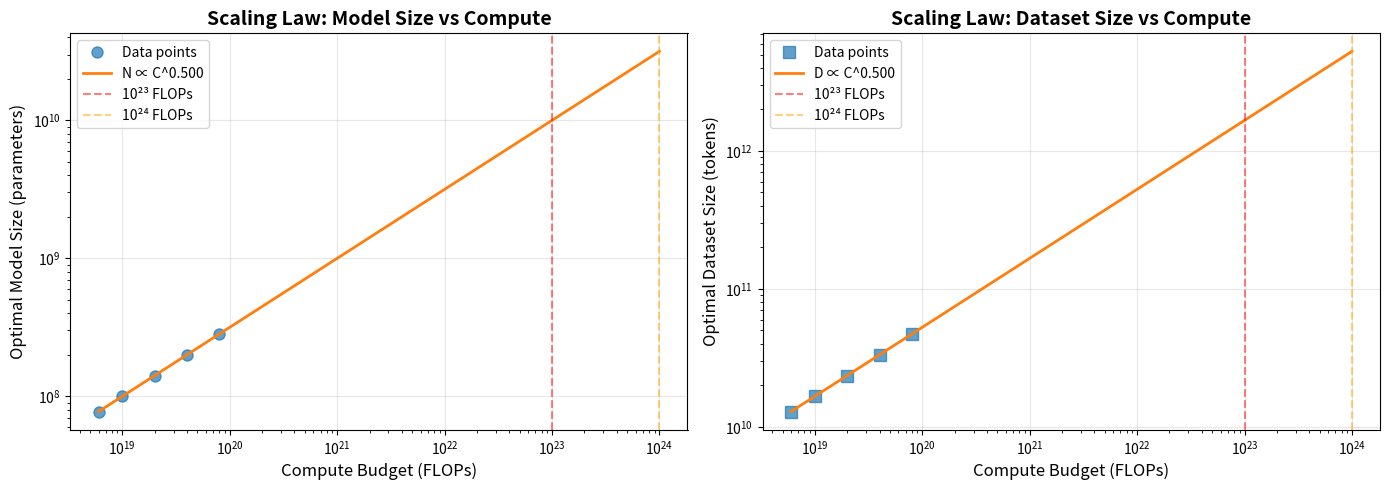

Write Python code to recreate this figure.
#!/usr/bin/env python3
"""
IsoFLOPs Scaling Laws (Chinchilla Approach 1)

This implements the IsoFLOPs profile method from CS336 Assignment 3 and 
Hoffmann et al. (2022), which differs from the joint fit approach in scaling_laws_fit.py.

The IsoFLOPs method:
1. For each compute budget C, find the model size N that minimizes training loss
2. Fit power laws: N_opt ∝ C^a and D_opt ∝ C^b
3. Extrapolate to predict optimal model/dataset sizes for target compute budgets

This complements the joint fit approach (Approach 3) already implemented.
"""

import numpy as np
import pandas as pd
from dataclasses import dataclass
from typing import List, Tuple, Dict
from scipy.optimize import curve_fit
import json

@dataclass
class IsoFLOPsPoint:
    """A single point in the IsoFLOPs scaling law."""
    compute_budget: float
    optimal_params: float
    optimal_tokens: float
    min_loss: float

def load_isoflops_data(path: str) -> pd.DataFrame:
    """
    Load training run data from JSON file.
    
    Expected format:
    [
        {
            "parameters": 49999999,
            "compute_budget": 6e18,
            "final_loss": 7.192784500319437
        },
        ...
    ]
    """
    with open(path, 'r') as f:
        data = json.load(f)
    return pd.DataFrame(data)

def extract_isoflops_points(df: pd.DataFrame) -> List[IsoFLOPsPoint]:
    """
    For each compute budget C, find the model size N that achieves minimum loss.
    
    Returns a list of IsoFLOPsPoint objects, one per unique compute budget.
    """
    points = []
    
    # Group by compute budget
    for C, group in df.groupby('compute_budget'):
        # Find the run with minimum loss for this budget
        min_idx = group['final_loss'].idxmin()
        min_row = group.loc[min_idx]
        
        N_opt = min_row['parameters']
        L_min = min_row['final_loss']
        
        # Compute tokens: D = C / (6N)
        D_opt = C / (6.0 * N_opt)
        
        points.append(IsoFLOPsPoint(
            compute_budget=C,
            optimal_params=N_opt,
            optimal_tokens=D_opt,
            min_loss=L_min
        ))
    
    # Sort by compute budget
    points.sort(key=lambda p: p.compute_budget)
    return points

def power_law(x: np.ndarray, a: float, b: float) -> np.ndarray:
    """Power law function: y = b * x^a"""
    return b * np.power(x, a)

def fit_power_law(C_values: np.ndarray, Y_values: np.ndarray) -> Tuple[float, float]:
    """
    Fit a power law Y = b * C^a to the data.
    
    Returns:
        (a, b): the fitted exponent and coefficient
    """
    # Use log-log linear regression for robustness
    log_C = np.log(C_values)
    log_Y = np.log(Y_values)
    
    # Fit log(Y) = log(b) + a * log(C)
    coeffs = np.polyfit(log_C, log_Y, deg=1)
    a = coeffs[0]  # exponent
    log_b = coeffs[1]
    b = np.exp(log_b)  # coefficient
    
    return a, b

@dataclass
class ScalingLaw:
    """Fitted scaling law parameters."""
    N_exponent: float  # a in N_opt ∝ C^a
    N_coefficient: float
    D_exponent: float  # b in D_opt ∝ C^b  
    D_coefficient: float
    
    def predict_optimal_params(self, compute_budget: float) -> float:
        """Predict optimal number of parameters for given compute budget."""
        return self.N_coefficient * (compute_budget ** self.N_exponent)
    
    def predict_optimal_tokens(self, compute_budget: float) -> float:
        """Predict optimal number of tokens for given compute budget."""
        return self.D_coefficient * (compute_budget ** self.D_exponent)
    
    def predict_both(self, compute_budget: float) -> Tuple[float, float]:
        """Predict both optimal parameters and tokens."""
        N = self.predict_optimal_params(compute_budget)
        D = self.predict_optimal_tokens(compute_budget)
        return N, D

def fit_isoflops_scaling_law(points: List[IsoFLOPsPoint]) -> ScalingLaw:
    """
    Fit power laws to the IsoFLOPs data points.
    
    Fits:
        N_opt ∝ C^a
        D_opt ∝ C^b
    
    Returns ScalingLaw with fitted parameters.
    """
    C_values = np.array([p.compute_budget for p in points])
    N_values = np.array([p.optimal_params for p in points])
    D_values = np.array([p.optimal_tokens for p in points])
    
    # Fit N vs C
    a_N, b_N = fit_power_law(C_values, N_values)
    
    # Fit D vs C  
    a_D, b_D = fit_power_law(C_values, D_values)
    
    return ScalingLaw(
        N_exponent=a_N,
        N_coefficient=b_N,
        D_exponent=a_D,
        D_coefficient=b_D
    )

def verify_exponents_sum_to_one(law: ScalingLaw, tol: float = 0.1) -> bool:
    """
    Verify that a + b ≈ 1, as expected from C = 6ND.
    
    If N ∝ C^a and D ∝ C^b, then C = 6ND implies a + b = 1.
    """
    sum_exp = law.N_exponent + law.D_exponent
    return abs(sum_exp - 1.0) < tol

# ---------------------------
# Visualization helpers
# ---------------------------

def plot_scaling_law(points: List[IsoFLOPsPoint], 
                     law: ScalingLaw,
                     extrapolate_to: float = 1e24,
                     save_path: str = None):
    """
    Plot the fitted scaling laws with data points.
    
    Args:
        points: List of IsoFLOPs data points
        law: Fitted ScalingLaw
        extrapolate_to: Maximum compute budget to extrapolate to
        save_path: If provided, save figure to this path
    """
    try:
        import matplotlib.pyplot as plt
    except ImportError:
        print("matplotlib not available, skipping plot")
        return
    
    # Extract data
    C_data = np.array([p.compute_budget for p in points])
    N_data = np.array([p.optimal_params for p in points])
    D_data = np.array([p.optimal_tokens for p in points])
    
    # Generate extrapolation range
    C_min = C_data.min()
    C_max = max(C_data.max(), extrapolate_to)
    C_range = np.logspace(np.log10(C_min), np.log10(C_max), 100)
    
    # Predict from scaling law
    N_pred = law.predict_optimal_params(C_range)
    D_pred = law.predict_optimal_tokens(C_range)
    
    # Create figure with two subplots
    fig, (ax1, ax2) = plt.subplots(1, 2, figsize=(14, 5))
    
    # Plot N vs C
    ax1.loglog(C_data, N_data, 'o', markersize=8, label='Data points', alpha=0.7)
    ax1.loglog(C_range, N_pred, '-', linewidth=2, 
               label=f'N ∝ C^{law.N_exponent:.3f}')
    ax1.axvline(1e23, color='red', linestyle='--', alpha=0.5, label='10²³ FLOPs')
    ax1.axvline(1e24, color='orange', linestyle='--', alpha=0.5, label='10²⁴ FLOPs')
    ax1.set_xlabel('Compute Budget (FLOPs)', fontsize=12)
    ax1.set_ylabel('Optimal Model Size (parameters)', fontsize=12)
    ax1.set_title('Scaling Law: Model Size vs Compute', fontsize=14, fontweight='bold')
    ax1.legend()
    ax1.grid(True, alpha=0.3)
    
    # Plot D vs C
    ax2.loglog(C_data, D_data, 's', markersize=8, label='Data points', alpha=0.7)
    ax2.loglog(C_range, D_pred, '-', linewidth=2,
               label=f'D ∝ C^{law.D_exponent:.3f}')
    ax2.axvline(1e23, color='red', linestyle='--', alpha=0.5, label='10²³ FLOPs')
    ax2.axvline(1e24, color='orange', linestyle='--', alpha=0.5, label='10²⁴ FLOPs')
    ax2.set_xlabel('Compute Budget (FLOPs)', fontsize=12)
    ax2.set_ylabel('Optimal Dataset Size (tokens)', fontsize=12)
    ax2.set_title('Scaling Law: Dataset Size vs Compute', fontsize=14, fontweight='bold')
    ax2.legend()
    ax2.grid(True, alpha=0.3)
    
    plt.tight_layout()
    
    if save_path:
        plt.savefig(save_path, dpi=300, bbox_inches='tight')
        print(f"Saved plot to {save_path}")
    else:
        plt.show()

# ---------------------------
# Example usage / Test
# ---------------------------

if __name__ == "__main__":
    print("=" * 80)
    print("ISOFLOPS SCALING LAWS (CS336 / Chinchilla Approach 1)")
    print("=" * 80)
    print()
    
    # Check if the CS336 data file exists
    import os
    cs336_data_path = "data/isoflops_curves.json"
    
    if os.path.exists(cs336_data_path):
        print(f"Loading data from {cs336_data_path}...")
        df = load_isoflops_data(cs336_data_path)
    else:
        # Generate synthetic data for testing
        print("CS336 data not found, generating synthetic data for testing...")
        synthetic_data = []
        
        # Generate runs at different compute budgets
        compute_budgets = [6e18, 1e19, 2e19, 4e19, 8e19]
        
        for C in compute_budgets:
            # Generate several model sizes for this budget
            # Roughly following N_opt ∝ C^0.5 (balanced scaling)
            N_optimal = 1e8 * (C / 1e19) ** 0.5
            
            # Generate models around the optimal
            for scale in [0.3, 0.5, 0.7, 1.0, 1.4, 2.0, 3.0]:
                N = N_optimal * scale
                D = C / (6.0 * N)
                
                # Simulate loss with a minimum around N_optimal
                # Loss is higher when N is too small or too large
                deviation = np.log(scale)
                base_loss = 2.0 + 5.0 / (C / 1e19) ** 0.1
                loss = base_loss + 0.5 * deviation**2
                
                synthetic_data.append({
                    "parameters": int(N),
                    "compute_budget": C,
                    "final_loss": loss
                })
        
        df = pd.DataFrame(synthetic_data)
        print(f"Generated {len(df)} synthetic data points")
    
    print(f"Data shape: {df.shape}")
    print(f"Compute budgets: {sorted(df['compute_budget'].unique())}")
    print()
    print("-" * 80)
    
    # Extract IsoFLOPs points
    print("Extracting IsoFLOPs points (finding optimal N for each C)...")
    points = extract_isoflops_points(df)
    print(f"Found {len(points)} IsoFLOPs points")
    print()
    
    print("IsoFLOPs Points:")
    print(f"{'Compute (C)':>15} | {'Opt Params (N)':>15} | {'Opt Tokens (D)':>15} | {'Min Loss':>10}")
    print("-" * 70)
    for p in points:
        print(f"{p.compute_budget:>15.2e} | {p.optimal_params:>15.2e} | "
              f"{p.optimal_tokens:>15.2e} | {p.min_loss:>10.4f}")
    print()
    print("-" * 80)
    
    # Fit scaling law
    print("Fitting power law scaling laws...")
    law = fit_isoflops_scaling_law(points)
    print()
    print("Fitted Scaling Laws:")
    print(f"  N_opt = {law.N_coefficient:.3e} × C^{law.N_exponent:.4f}")
    print(f"  D_opt = {law.D_coefficient:.3e} × C^{law.D_exponent:.4f}")
    print()
    print(f"  Sum of exponents: {law.N_exponent + law.D_exponent:.4f} (should be ≈ 1.0)")
    
    if verify_exponents_sum_to_one(law):
        print("  ✓ Exponents sum to 1 (as expected from C = 6ND)")
    else:
        print("  ⚠ Exponents don't sum to 1 (may indicate fitting issues)")
    print()
    print("-" * 80)
    
    # Make predictions for target budgets
    target_budgets = [1e23, 1e24]
    print("Predictions for target compute budgets:")
    print()
    for C_target in target_budgets:
        N_pred, D_pred = law.predict_both(C_target)
        print(f"  Compute Budget: {C_target:.2e} FLOPs")
        print(f"    Optimal Model Size:   {N_pred:.3e} parameters")
        print(f"    Optimal Dataset Size: {D_pred:.3e} tokens")
        print(f"    Verification: 6×N×D = {6*N_pred*D_pred:.3e} (should ≈ {C_target:.2e})")
        print()
    
    print("=" * 80)
    print("ISOFLOPS SCALING LAWS TEST COMPLETED!")
    print("=" * 80)
    
    # Generate plot if matplotlib is available
    try:
        plot_scaling_law(points, law, extrapolate_to=1e24, 
                        save_path="isoflops_scaling_law.png")
    except Exception as e:
        print(f"\nNote: Could not generate plot: {e}")
